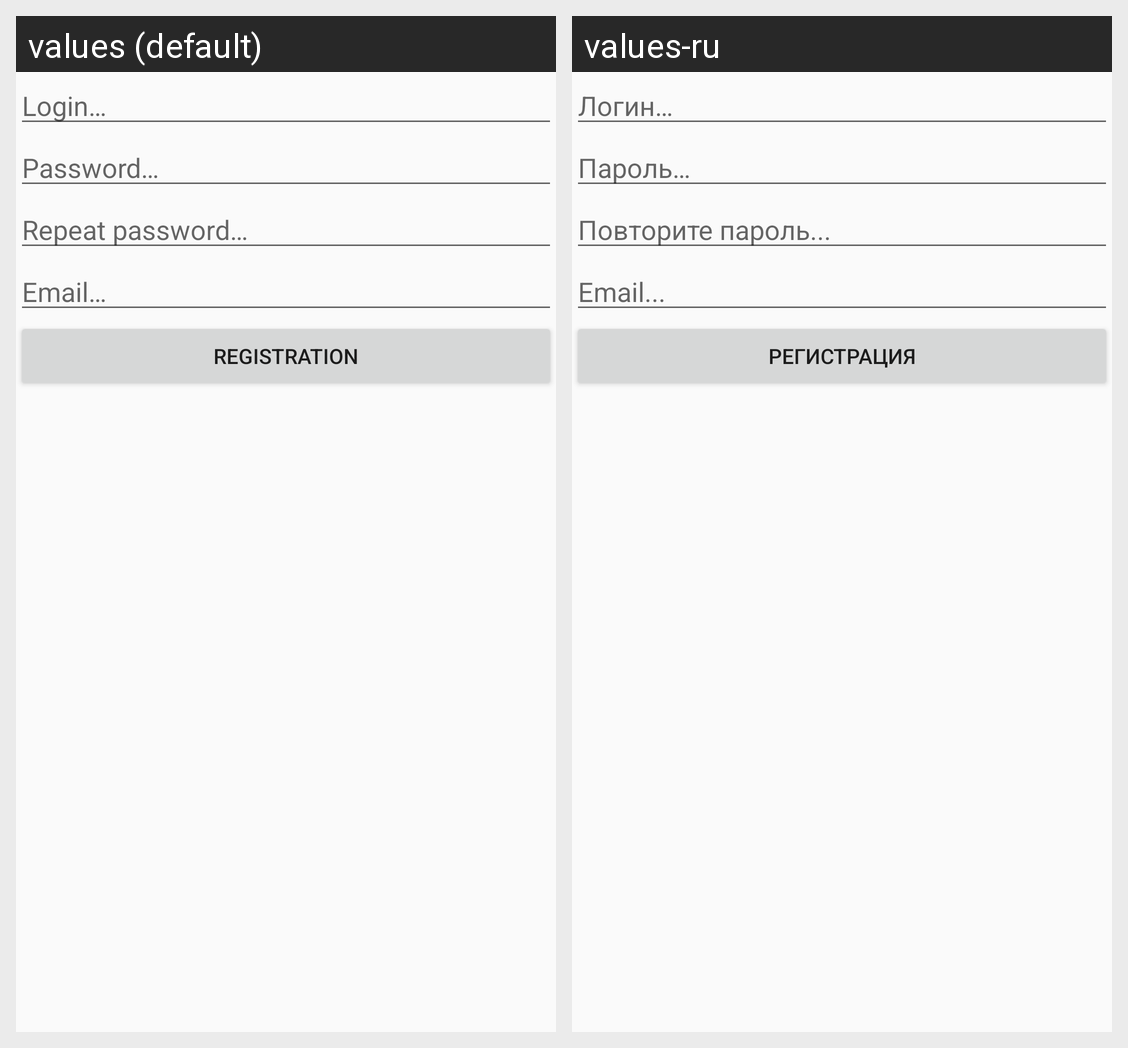

Translations of the strings shown on this Android screen, per locale in the grid:
Android screen res/layout/activity_registration.xml rendered under 2 locales, left to right: values (default), values-ru. Device: Nexus 5 (rendered at 1080×1920; each locale shown at half size, 540×960, under a caption strip naming it); theme AppTheme.
Strings drawn on this screen, with the default value and each locale's value (text and hints the layout hard-codes, and strings that could not be matched under every locale, appear in the picture but are not listed):

login_placeholder
  values: Login…
  values-ru: Логин…

password_placeholder
  values: Password…
  values-ru: Пароль…

repeat_password_placeholder
  values: Repeat password…
  values-ru: Повторите пароль...

email_placeholder
  values: Email…
  values-ru: Email...

btn_registration
  values: Registration
  values-ru: Регистрация
